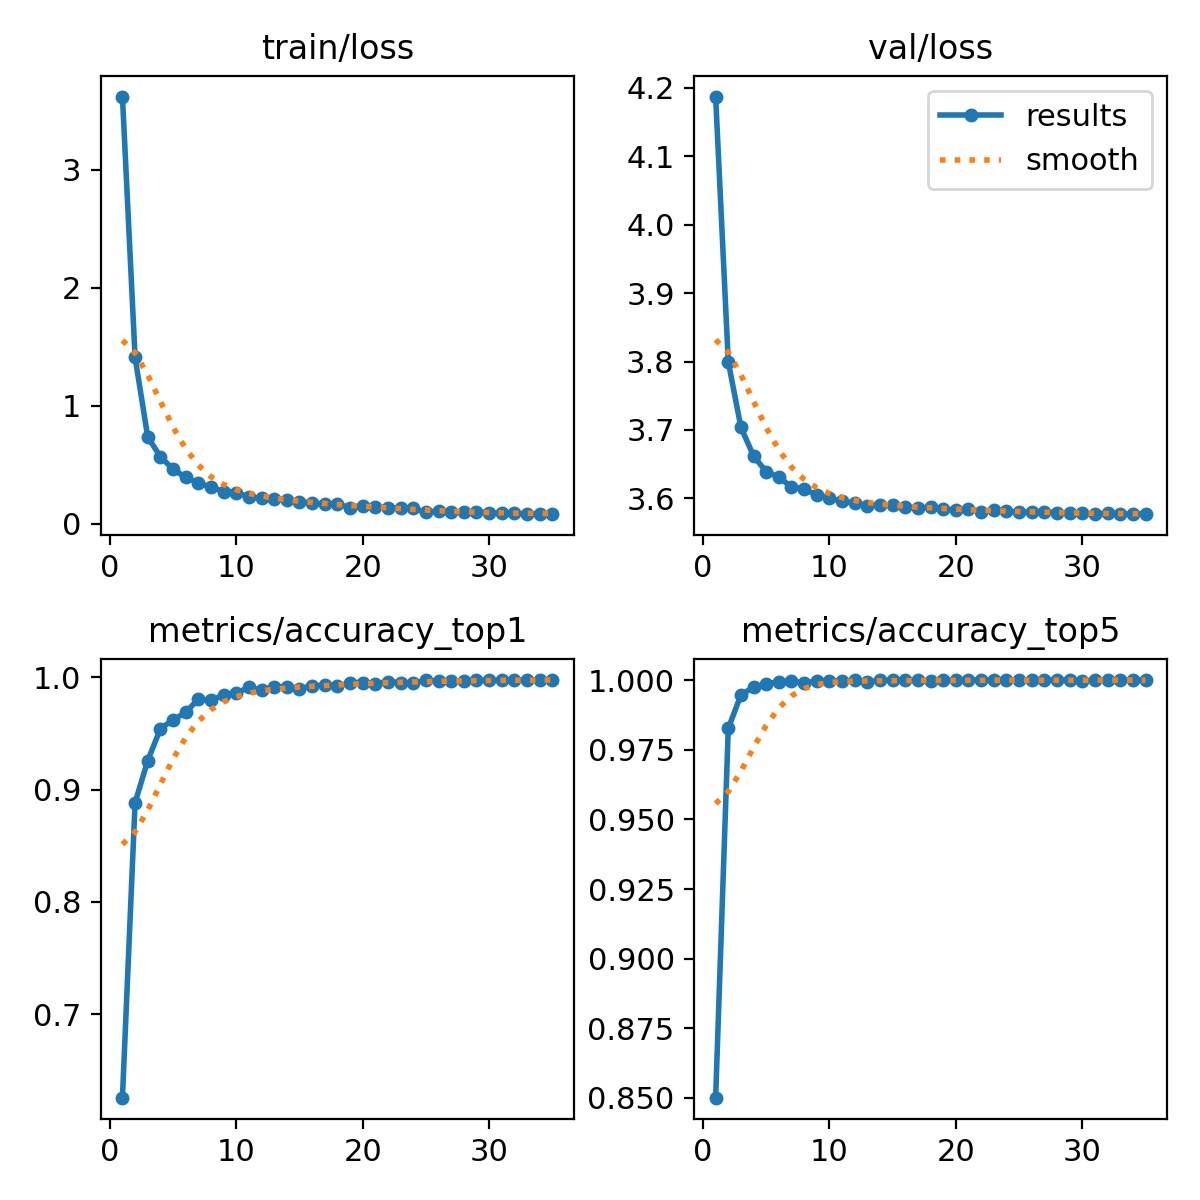

The file beside this chart, header and first rows:
epoch, train/loss, metrics/accuracy_top1, metrics/accuracy_top5, val/loss, lr/pg0, lr/pg1, lr/pg2
1, 3.619, 0.6258, 0.8501, 4.187, 0.0002374, 0.0002374, 0.0002374
2, 1.41, 0.8884, 0.9826, 3.8, 0.000462, 0.000462, 0.000462
3, 0.7374, 0.9258, 0.9946, 3.704, 0.0006731, 0.0006731, 0.0006731
4, 0.5706, 0.9542, 0.9975, 3.662, 0.0006534, 0.0006534, 0.0006534
5, 0.464, 0.9621, 0.9986, 3.639, 0.0006534, 0.0006534, 0.0006534
6, 0.3947, 0.9688, 0.9994, 3.631, 0.0006332, 0.0006332, 0.0006332
7, 0.3491, 0.9808, 0.9995, 3.617, 0.000613, 0.000613, 0.000613
8, 0.3112, 0.9797, 0.999, 3.614, 0.0005928, 0.0005928, 0.0005928
9, 0.2745, 0.9842, 0.9995, 3.605, 0.0005726, 0.0005726, 0.0005726
10, 0.2653, 0.9861, 0.9995, 3.6, 0.0005524, 0.0005524, 0.0005524
11, 0.2304, 0.991, 0.9997, 3.596, 0.0005322, 0.0005322, 0.0005322
12, 0.2166, 0.989, 0.9998, 3.593, 0.000512, 0.000512, 0.000512
13, 0.2121, 0.9916, 0.9994, 3.589, 0.0004918, 0.0004918, 0.0004918
14, 0.2041, 0.9918, 0.9998, 3.59, 0.0004716, 0.0004716, 0.0004716
15, 0.1857, 0.9901, 1, 3.59, 0.0004514, 0.0004514, 0.0004514
16, 0.1804, 0.9924, 1, 3.587, 0.0004313, 0.0004313, 0.0004313
17, 0.1666, 0.9929, 0.9998, 3.586, 0.0004111, 0.0004111, 0.0004111
18, 0.1704, 0.9919, 0.9995, 3.587, 0.0003909, 0.0003909, 0.0003909
19, 0.1396, 0.9953, 0.9998, 3.584, 0.0003707, 0.0003707, 0.0003707
20, 0.1513, 0.9954, 0.9998, 3.583, 0.0003505, 0.0003505, 0.0003505
21, 0.1455, 0.9945, 1, 3.584, 0.0003303, 0.0003303, 0.0003303
22, 0.1386, 0.9962, 1, 3.58, 0.0003101, 0.0003101, 0.0003101
23, 0.1348, 0.9954, 1, 3.583, 0.0002899, 0.0002899, 0.0002899
24, 0.1328, 0.9946, 1, 3.582, 0.0002697, 0.0002697, 0.0002697
25, 0.09798, 0.9976, 1, 3.579, 0.0002495, 0.0002495, 0.0002495
26, 0.1118, 0.9964, 0.9998, 3.58, 0.0002293, 0.0002293, 0.0002293
27, 0.09829, 0.9968, 1, 3.58, 0.0002091, 0.0002091, 0.0002091
28, 0.1023, 0.9967, 1, 3.579, 0.0001889, 0.0001889, 0.0001889
29, 0.1049, 0.9973, 1, 3.579, 0.0001687, 0.0001687, 0.0001687
30, 0.09403, 0.9973, 0.9997, 3.578, 0.0001485, 0.0001485, 0.0001485
31, 0.09335, 0.9975, 0.9998, 3.577, 0.0001283, 0.0001283, 0.0001283
32, 0.08977, 0.9976, 1, 3.578, 0.0001081, 0.0001081, 0.0001081
33, 0.08677, 0.9976, 1, 3.577, 8.7924e-05, 8.7924e-05, 8.7924e-05
34, 0.08318, 0.9976, 1, 3.577, 6.7728e-05, 6.7728e-05, 6.7728e-05
35, 0.08803, 0.9976, 1, 3.578, 4.7532e-05, 4.7532e-05, 4.7532e-05
